Dataset: 半导体芯片表面缺陷检测(预处理后) (GitHub, Baird-Li/Lizhipeng1). Classes: ZF scratch, broken, pin break, scratch.

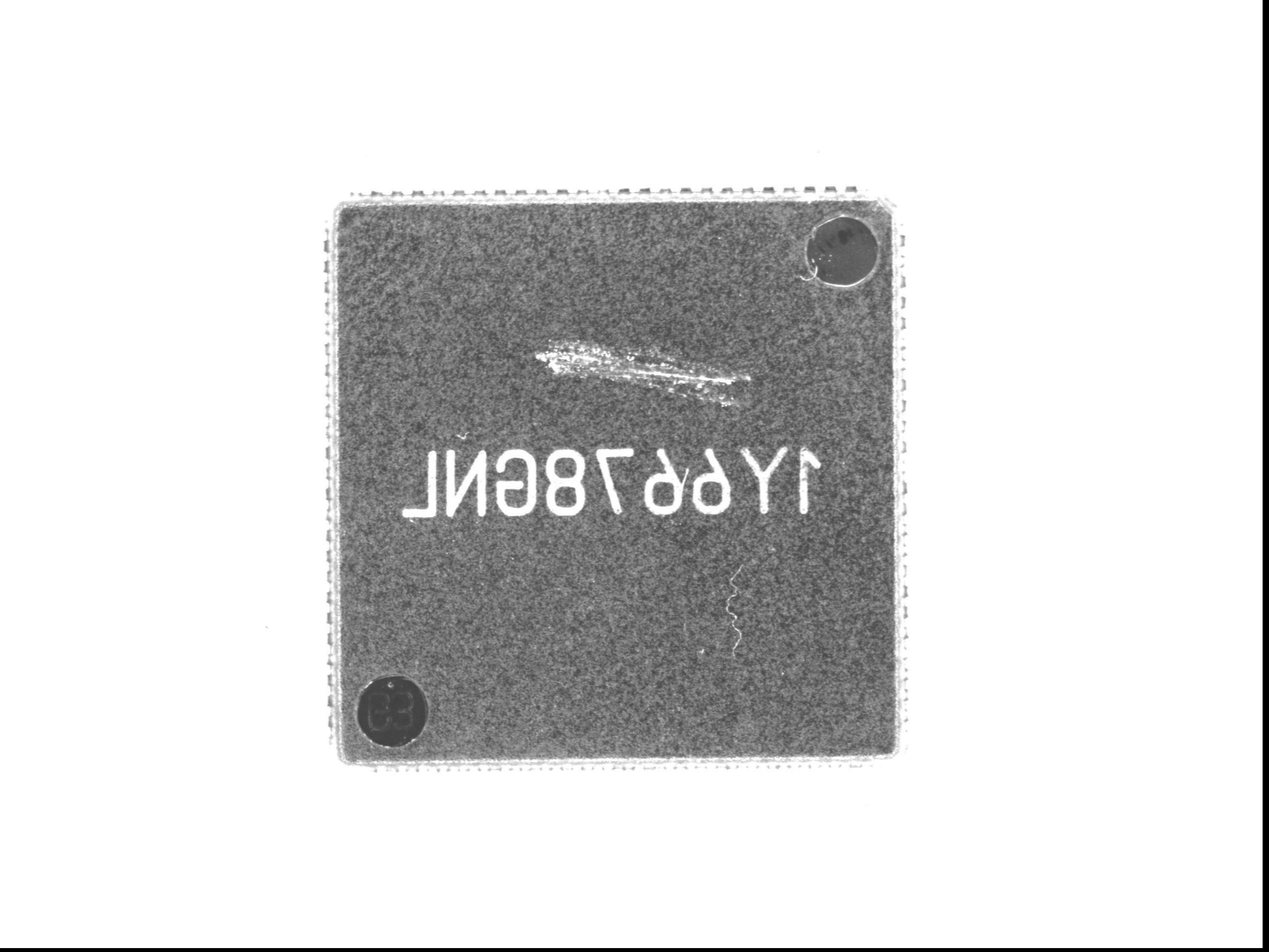
Label: ZF scratch

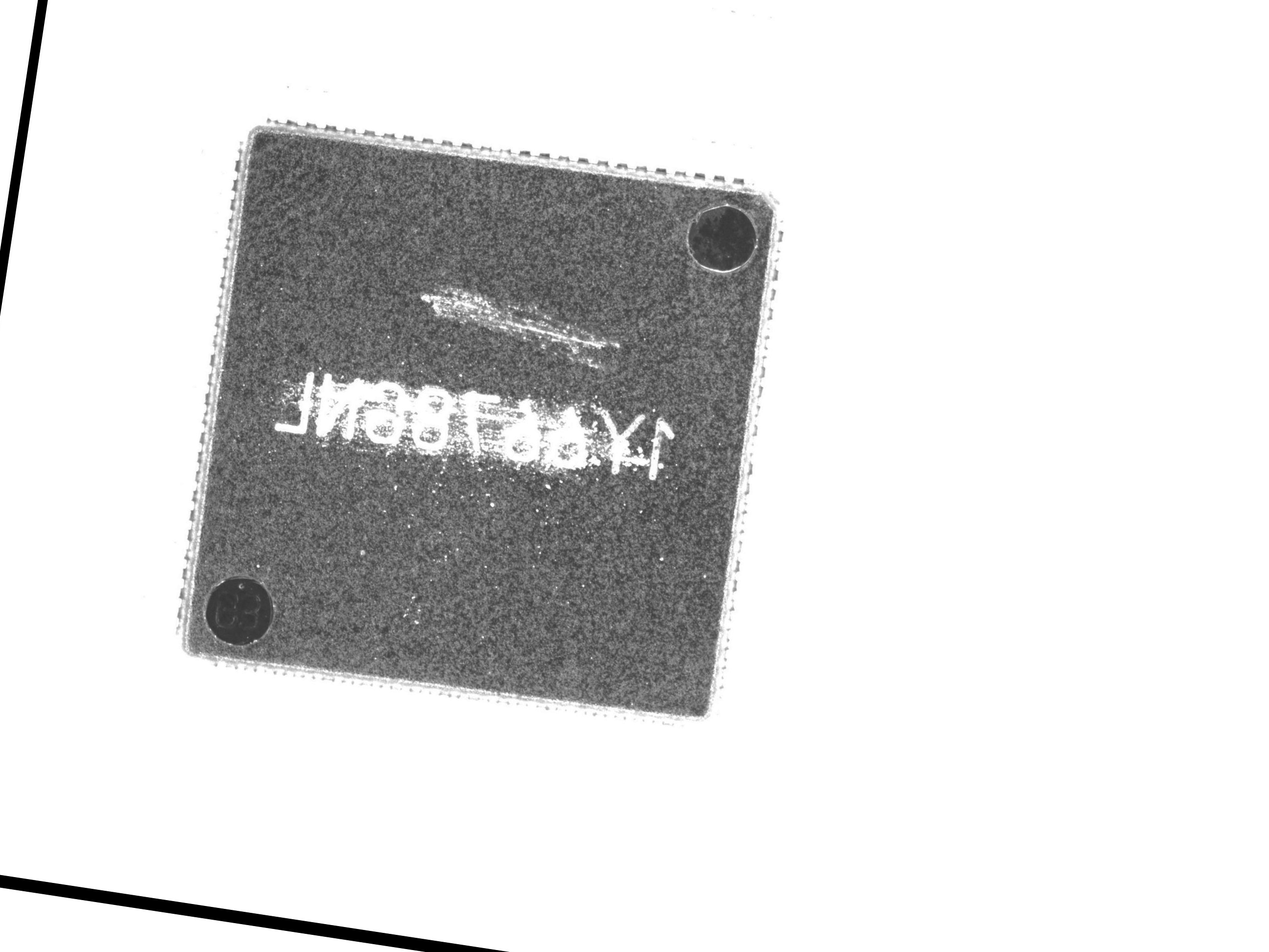
Label: ZF scratch

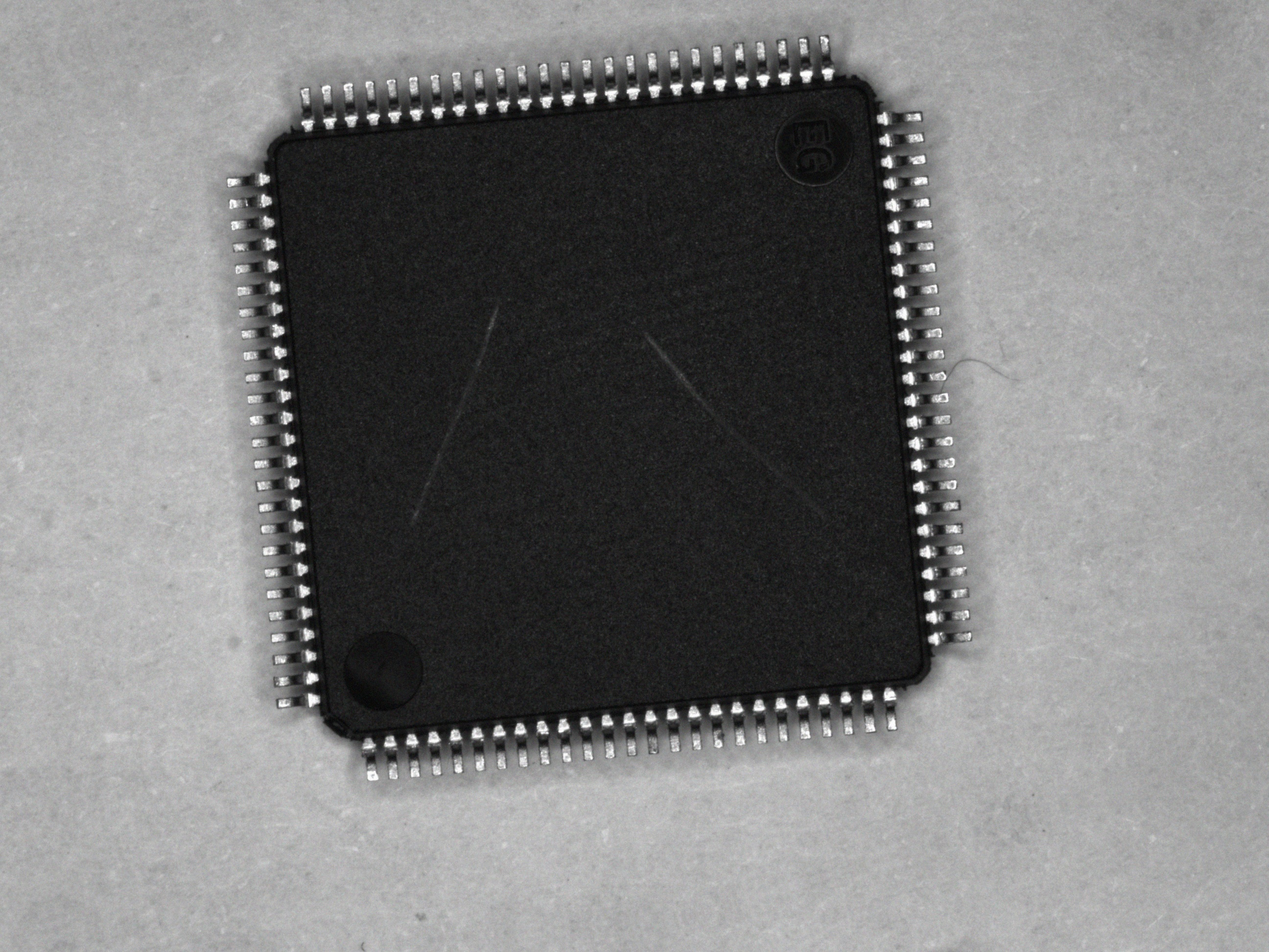
Label: scratch

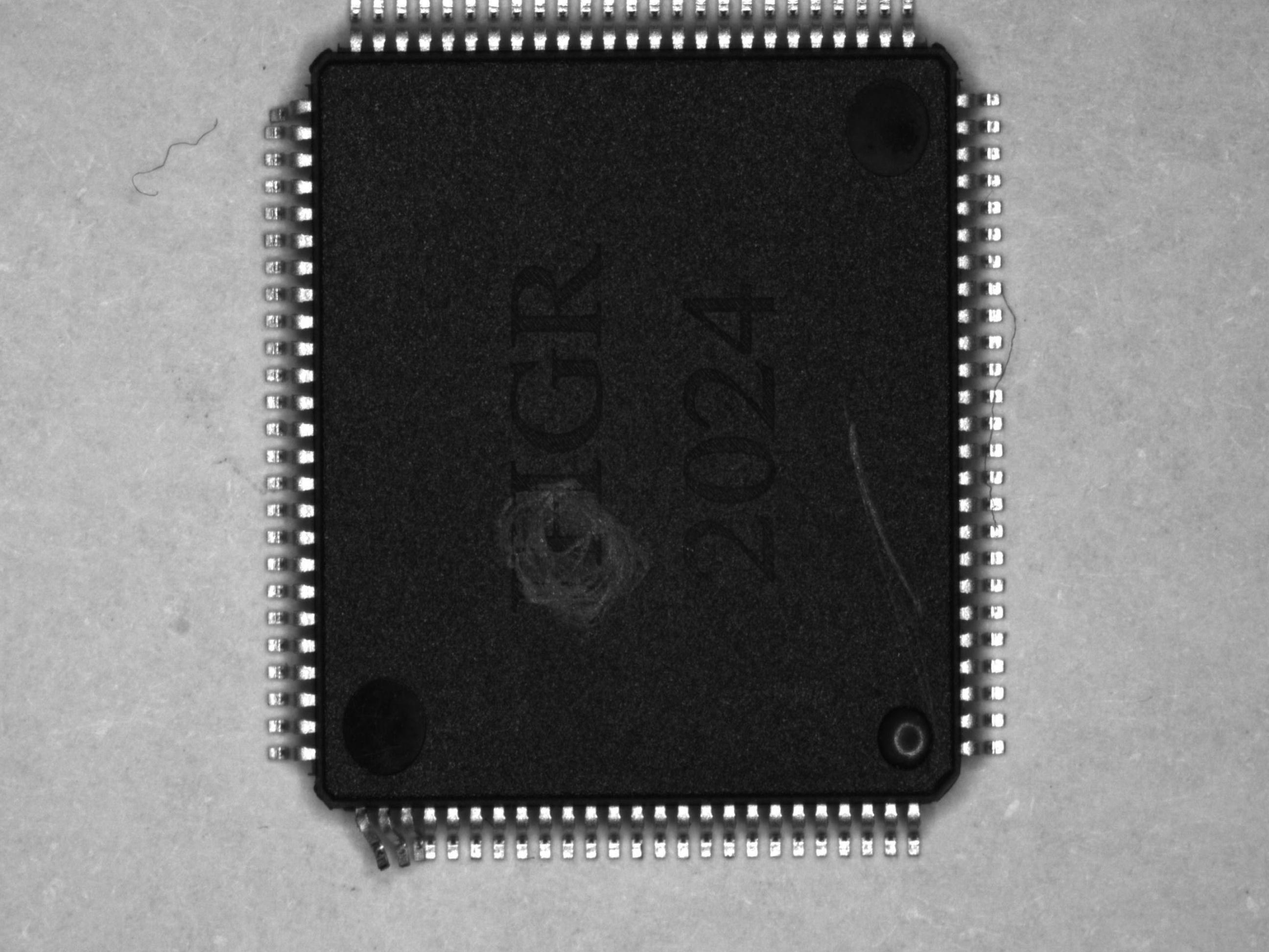
Label: pin break

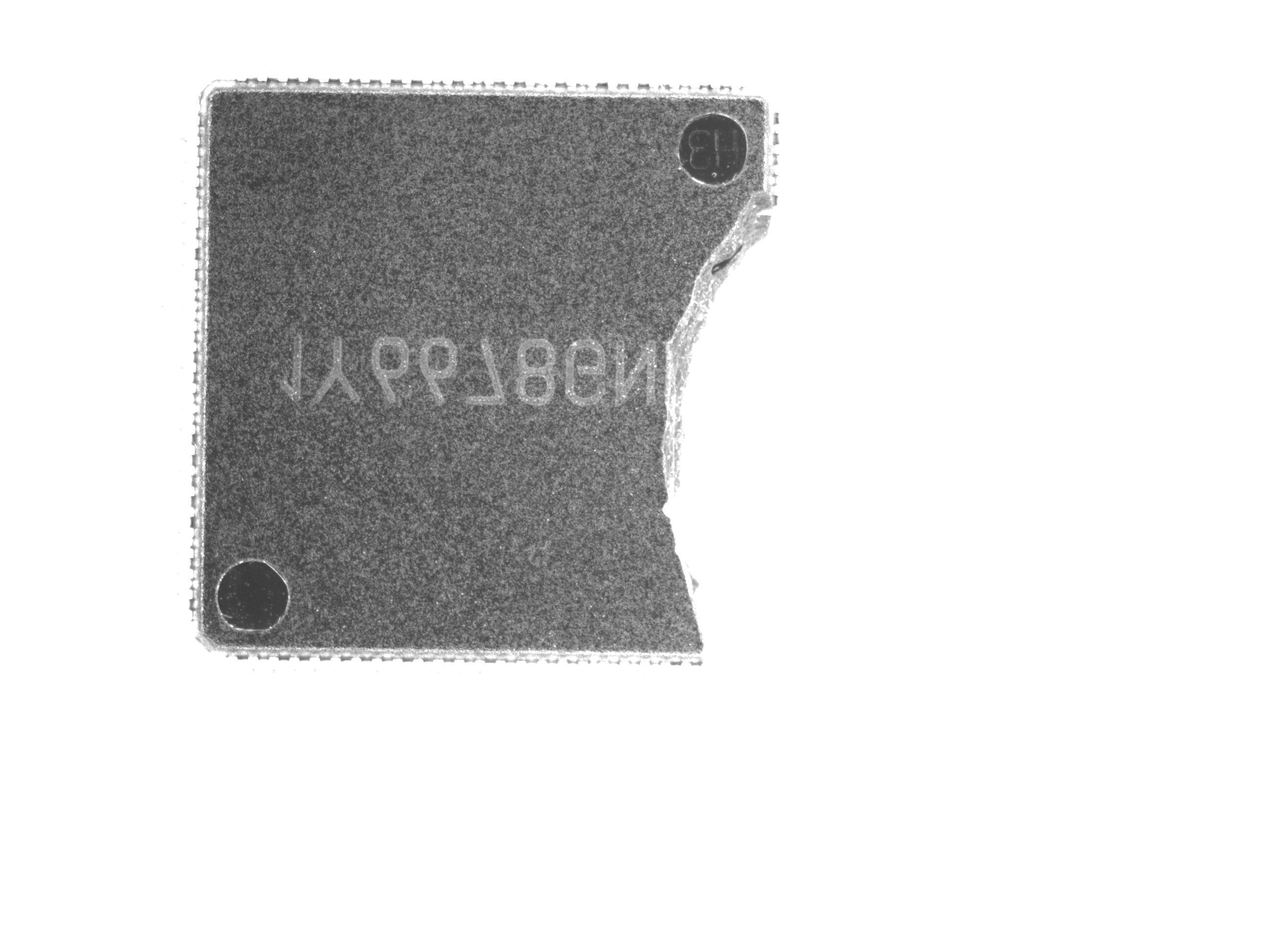
Label: broken

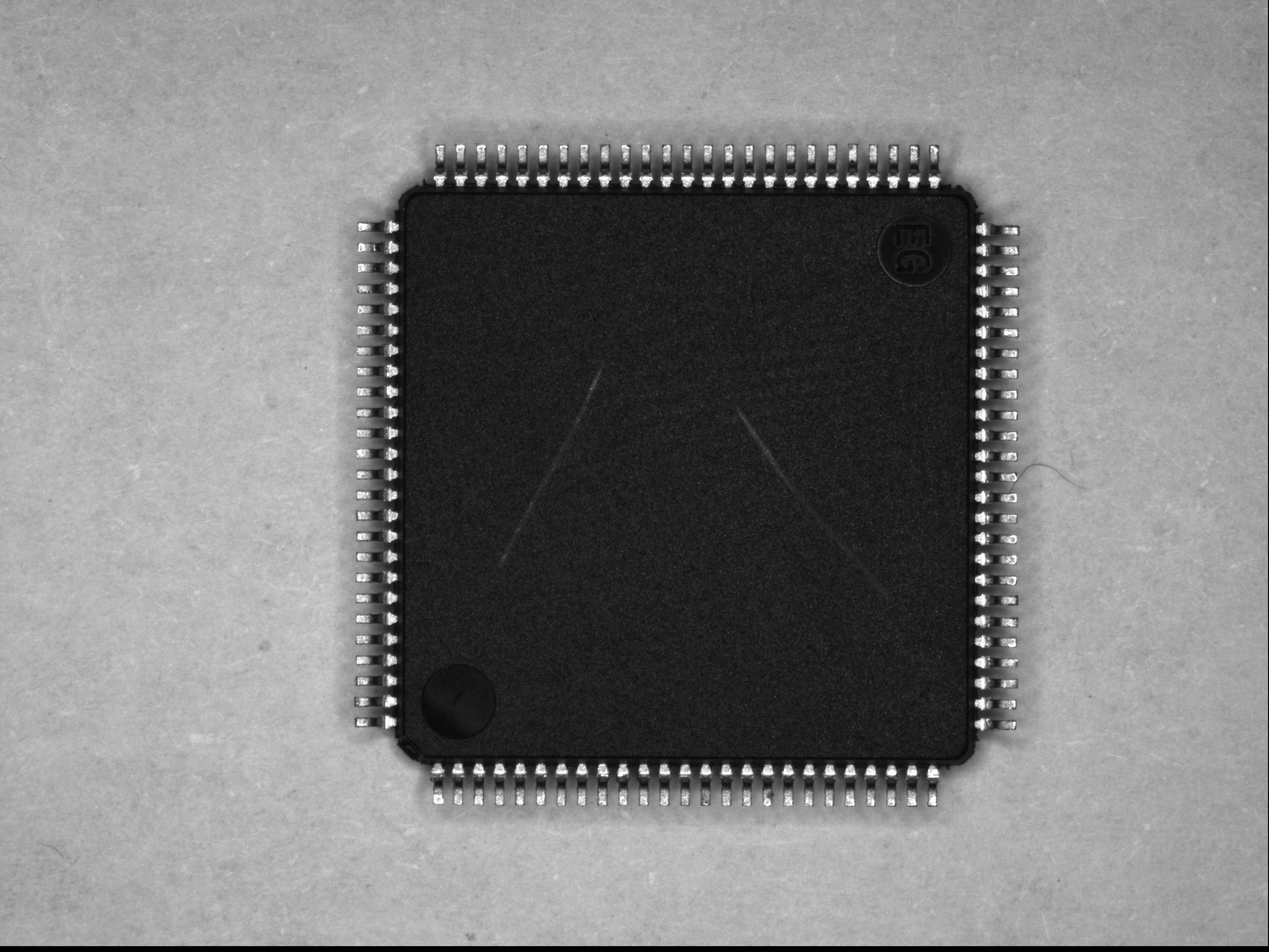
Label: scratch
